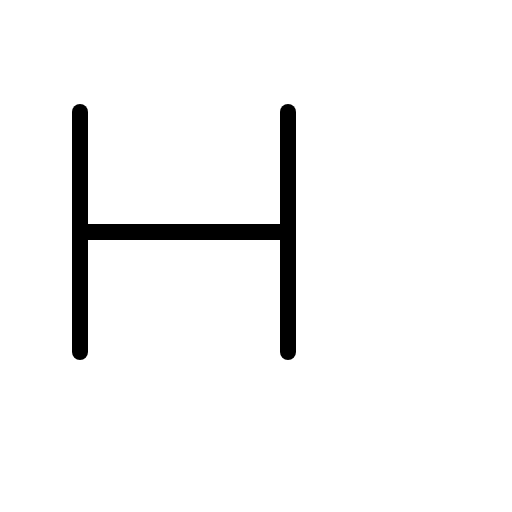
t = 0.00 s
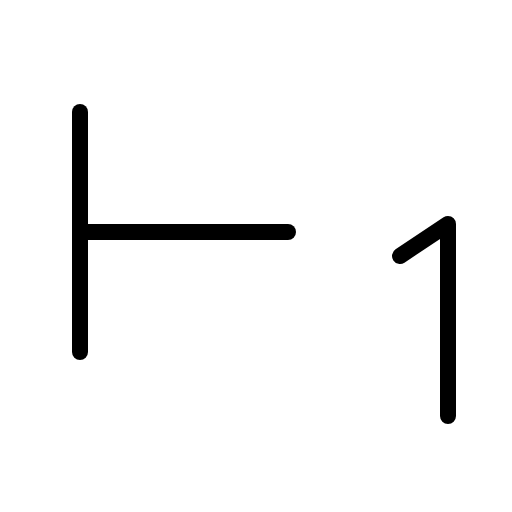
t = 0.90 s
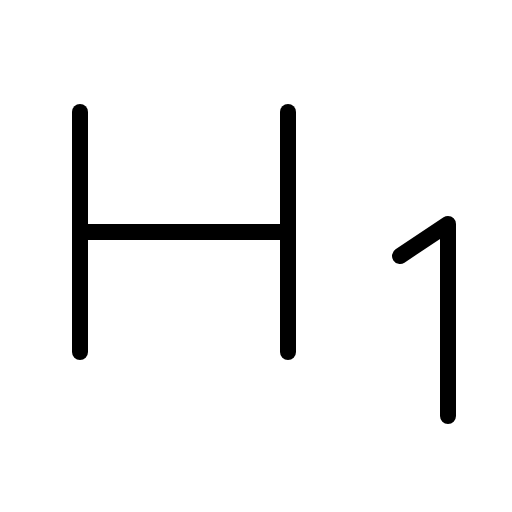
t = 1.28 s
t = 1.65 s: frame unchanged from t = 1.28 s, image omitted
t = 2.03 s: frame unchanged from t = 1.28 s, image omitted

The animated SVG that drew these frames (rendered in a browser with its animation timeline set to each time). Animation: 1 CSS @keyframes rule; one cycle of 2.40 s, repeats indefinitely.

<svg xmlns="http://www.w3.org/2000/svg" viewBox="0 0 256 256">
  <style>
    .draw-line {
      stroke-dasharray: 2000;
      stroke-dashoffset: 0;
    }
    svg:hover .draw-line {
      animation: phosphor-draw-in 1.5s ease-in-out infinite alternate;
    }
    @keyframes phosphor-draw-in {
      0%   { stroke-dashoffset: 2000; }
      100% { stroke-dashoffset: 0; }
    }
  </style><rect width="256" height="256" fill="none"/><polyline points="224 208 224 112 200 128" fill="none" stroke="currentColor" stroke-linecap="round" stroke-linejoin="round" stroke-width="8" class="draw-line" pathLength="1" style="animation-delay: 0s"/><line x1="40" y1="56" x2="40" y2="176" fill="none" stroke="currentColor" stroke-linecap="round" stroke-linejoin="round" stroke-width="8" class="draw-line" pathLength="1" style="animation-delay: 0.3s"/><line x1="144" y1="116" x2="40" y2="116" fill="none" stroke="currentColor" stroke-linecap="round" stroke-linejoin="round" stroke-width="8" class="draw-line" pathLength="1" style="animation-delay: 0.6s"/><line x1="144" y1="56" x2="144" y2="176" fill="none" stroke="currentColor" stroke-linecap="round" stroke-linejoin="round" stroke-width="8" class="draw-line" pathLength="1" style="animation-delay: 0.9s"/></svg>
